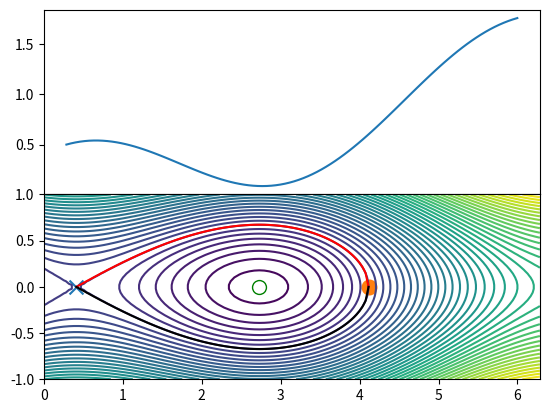

This chart was generated by the following Python code:
import numpy as np
from scipy import optimize
import matplotlib.pyplot as plt

wtr = 0.5;S =  -0.4
#(zeta0,zeta1,zeta2) : O point X point and the phase of the separatrix crossing theta = 0
zeta0 = np.pi+np.arcsin(S)
zeta1 = -np.arcsin(S) 
X = 2* wtr**2 * (np.cos(zeta1) - S *  zeta1)
#solve zeta2, initial value 20 is choosen far away from zeta1, should be different for different S and wtr
sol=optimize.root(lambda zeta:2*wtr**2*(np.cos(zeta)-S*zeta)-X,20)
zeta2 = sol.x[-1]


fig,(ax1,ax2)=plt.subplots(2,1)
plt.subplots_adjust(hspace=0)
zeta = np.linspace(0,2*np.pi,100)
ax1.plot(zeta,2*wtr**2*(np.cos(zeta)-S*zeta))
ax1.set_xticks([])
#phase contour
theta = np.linspace(-1,1,50) * wtr * 2 
Z,T = np.meshgrid(zeta,theta)
phase = T**2 + 2* wtr**2 * (np.cos(Z) - S *  Z)
ax2.contour(Z,T,phase,50)

#characteristic points
ax2.scatter(zeta0,0,s=100,marker='o',color='w',edgecolor='g')
ax2.scatter(zeta1,0,s=100,marker='x',lw=1.5)
ax2.scatter(zeta2,0,s=100,marker='o',lw=1.5)

#upper and lower theta boundary of the trapping region
zetab = np.linspace(zeta1,zeta2,100)
theta_b1 = wtr*np.sqrt(2*(np.cos(zeta1) - np.cos(zetab) + S*(zetab-zeta1)) )
theta_b2 = -theta_b1
ax2.plot(zetab,theta_b1,'r')
ax2.plot(zetab,theta_b2,'k')
plt.show()
